Run: headless pygame with SDL's dummy video driver; simulated clock (each Clock.tick advances the game by its frame time, no real sleeping); random seed 0; keys injected as events and as key.get_pressed() state; mouse plan: one left click at the window centre at the start of phase 2, then a move to the lower-right quarter at the start of phase 3.
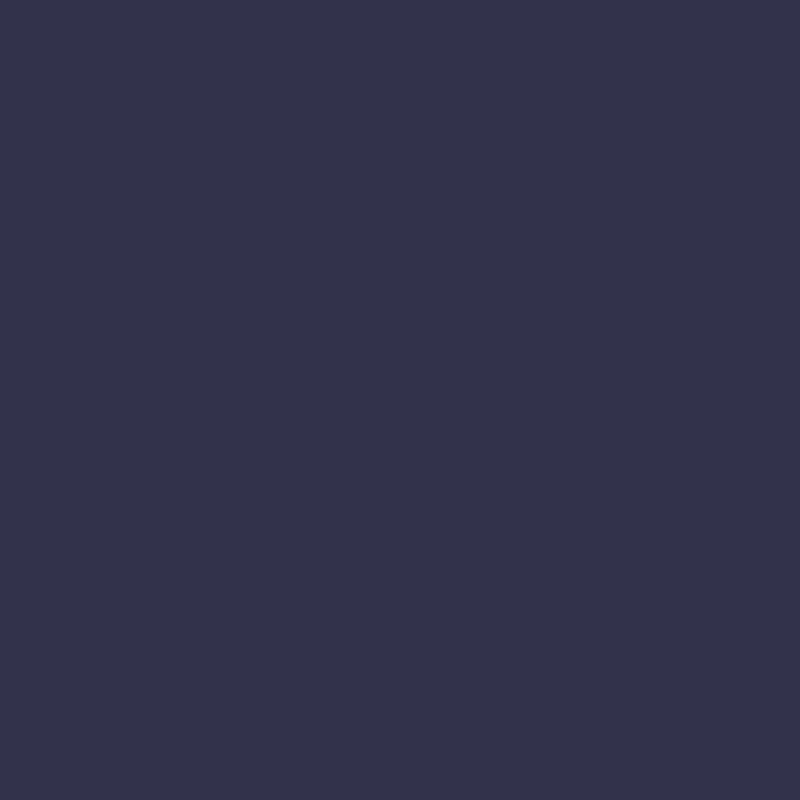
Frame 1 of 4 · flips 1–60 · no input
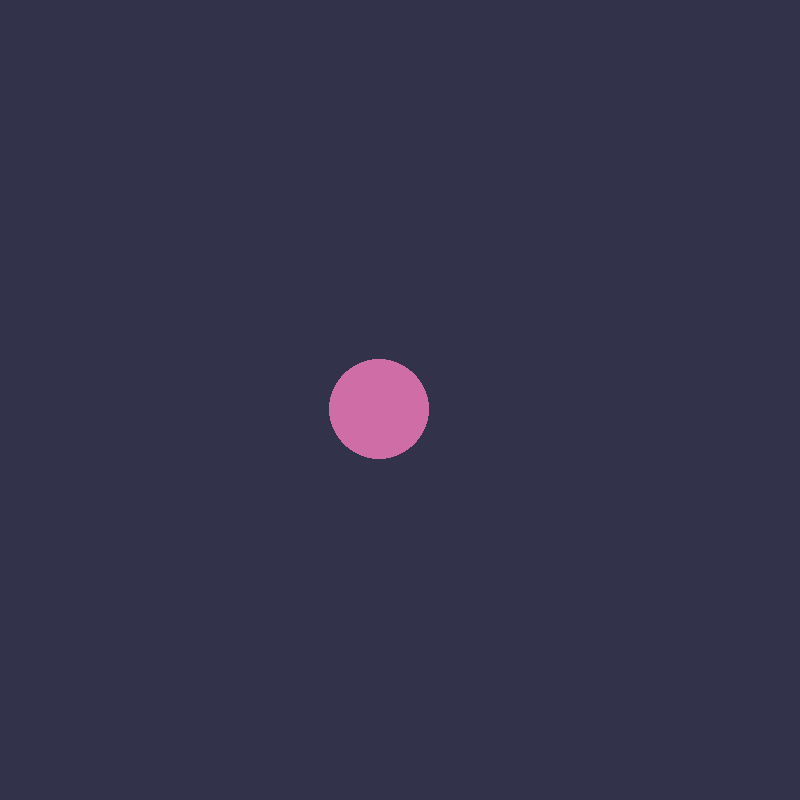
Frame 2 of 4 · flips 61–180 · clicked the window centre · tapped SPACE, RETURN · held RIGHT (→), D
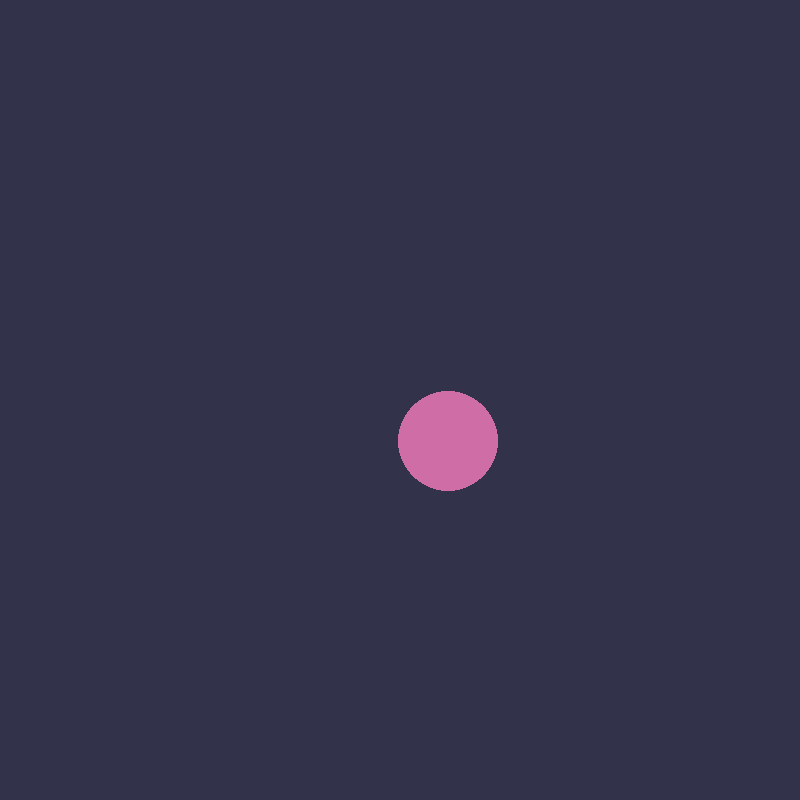
Frame 3 of 4 · flips 181–300 · moved the mouse to the lower-right quarter · held DOWN (↓), S
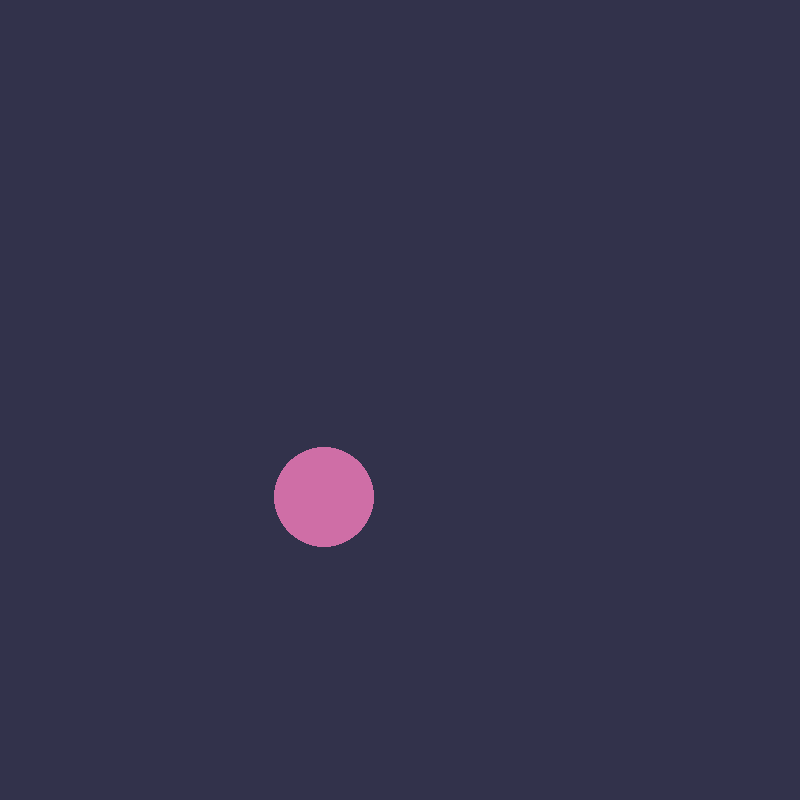
Frame 4 of 4 · flips 301–420 · held LEFT (←), A, UP (↑), W

The pygame program that drew these frames:

import pygame as pg
import random as rd
import time


class Ball:
    def __init__(self, mass, mousepos, vx, vy, rgbintensity, t1):
        self.mass = mass
        self.position = pg.Vector2(mousepos)
        self.balltime = t1
        self.v0 = vy
        self.velocity = pg.Vector2(vx, vy - (self.balltime * 9.81))
        self.color = rgbintensity

    def ballmovement(self):
        t2 = time.time()
        self.position.x += self.velocity.x
        self.position.y += (self.v0 * (t2-self.balltime)) + (9.81 * (t2-self.balltime)**2)/2 if self.position.y + self.mass * 50 < 800 else 0

        if self.position.x + self.mass*5 >= 800 or self.position.x - self.mass*5 <= 0:
            self.velocity.x *= -1
        if self.position.y - self.mass*5 <= 0:
            self.position.y = self.mass * 50
            self.velocity.y *= -1
        if self.position.y + self.mass*50 >= 800:
            self.velocity.y = 0
            self.position.y = 800 - self.mass * 50

    def ballcollision(self, other):
        if (((self.position.x - other.position.x) ** 2) + (self.position.y - other.position.y) ** 2) ** 0.5 <= (self.mass*5 + other.mass*5):
            tempvel = self.velocity
            tempother = other.velocity
            diffpos = self.position - other.position
            sqaredpos = diffpos.x ** 2 + diffpos.y ** 2
            self.velocity = self.velocity + (((2 * other.mass) / (self.mass + other.mass)) * ((tempother - tempvel) * (other.position - self.position) / sqaredpos)) * (
                    other.position - self.position)
            other.velocity = other.velocity + (((2 * self.mass) / (self.mass + other.mass)) * ((tempvel - tempother) * (self.position - other.position) / sqaredpos)) * (
                    self.position - other.position)

    def drawball(self):
        pg.draw.circle(WIN, self.color, self.position, self.mass * 50)


def newball():
    t1 = time.time()
    mass = 1
    ballpos = pg.mouse.get_pos()
    vx = rd.uniform(-10, 10)
    vy = 10
    rgb = pg.Vector3(rd.randint(100, 255), rd.randint(100, 255), rd.randint(100, 255))

    ballsList.append(Ball(mass, ballpos, vx, vy, rgb, t1))


pg.init()
WIN = pg.display.set_mode((800, 800))
pg.display.set_caption("Colliding balls")

ballsList: list = []

if __name__ == '__main__':
    runWin: bool = True
    clock = pg.time.Clock()

    while runWin:
        clock.tick(30)
        WIN.fill((50, 50, 75))

        for i, ball in enumerate(ballsList):
            ball.ballmovement()
            for otherBall in ballsList[i + 1:]:
                ball.ballcollision(otherBall)
            ball.drawball()
            print(ball.velocity, ball.position)

        for event in pg.event.get():
            if event.type == pg.QUIT:
                runWin = False
            if event.type == pg.MOUSEBUTTONDOWN and event.button == 1:
                newball()

        pg.display.update()
    pg.quit()
